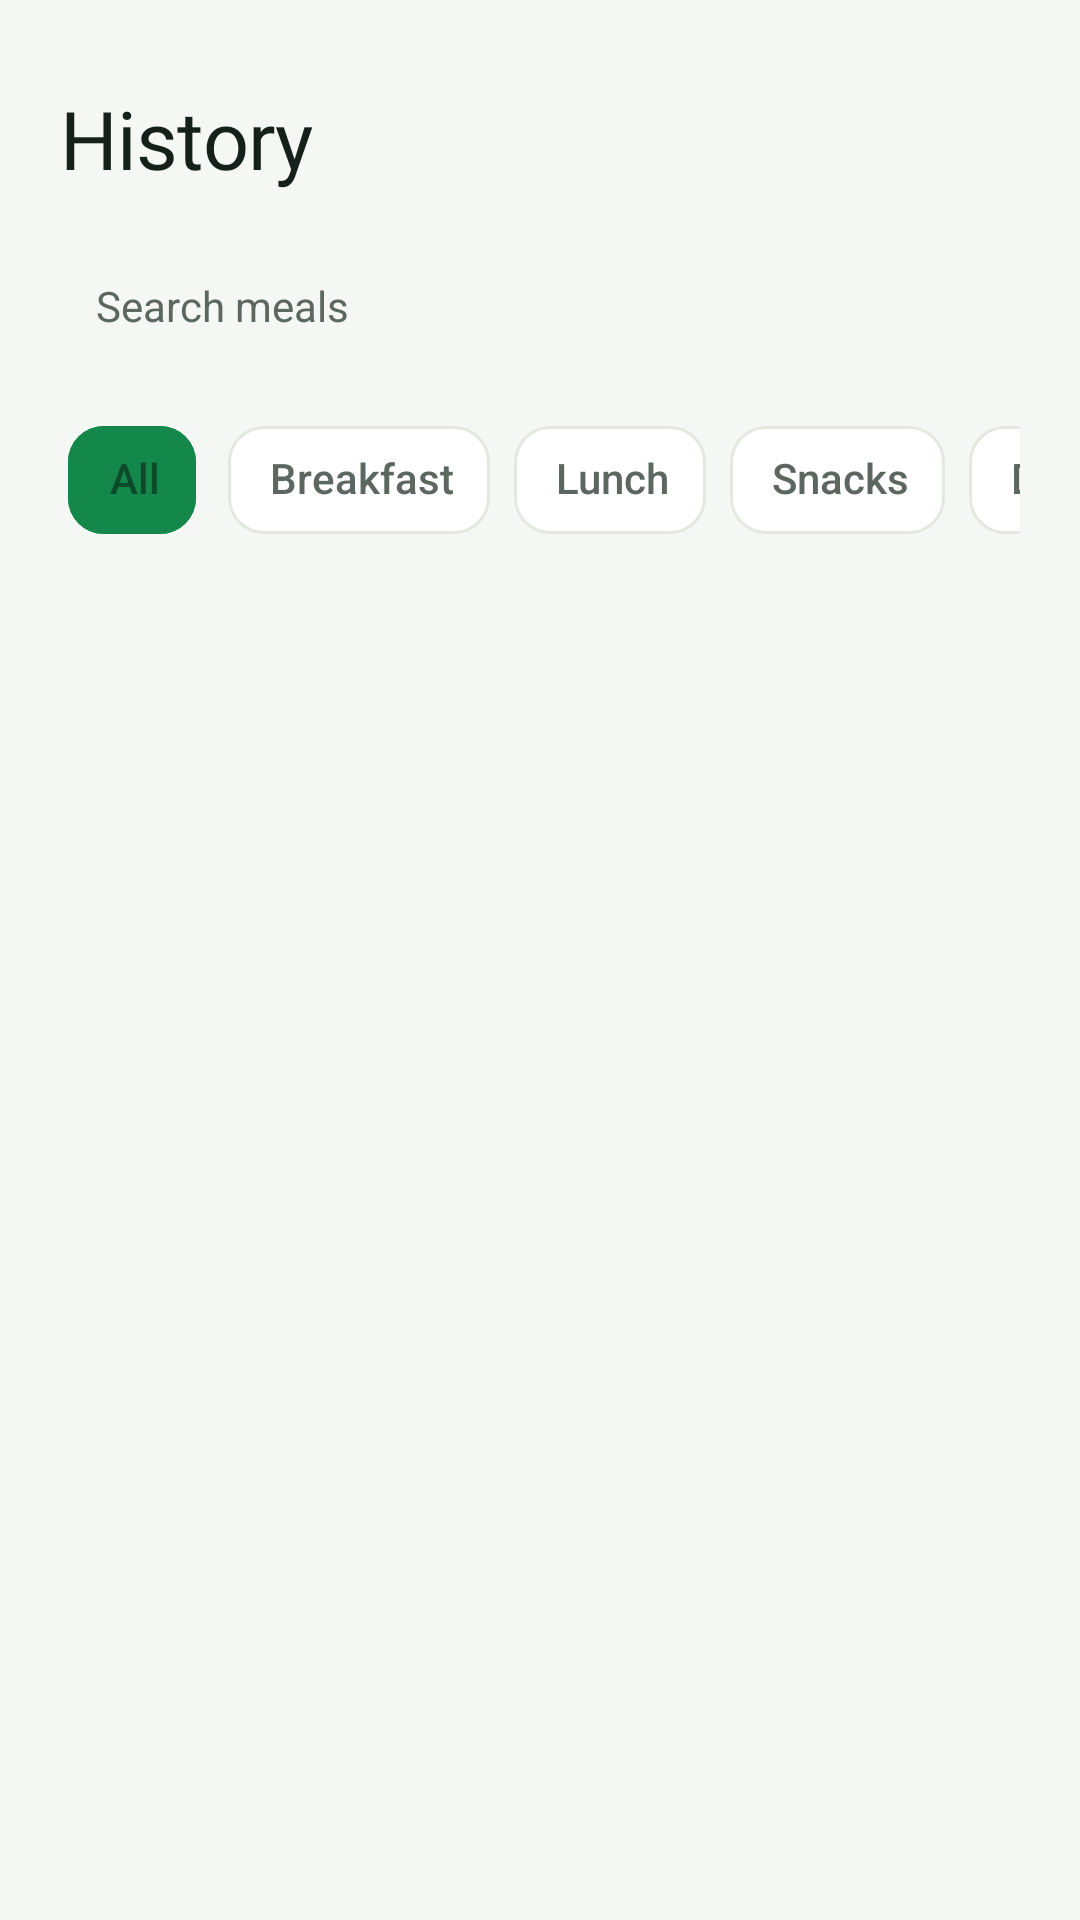

Android layout source for this screen:
<!-- AndroidManifest.xml: application theme Theme.NutriLens -->
<!-- res/layout/fragment_history.xml -->
<?xml version="1.0" encoding="utf-8"?>
<LinearLayout xmlns:android="http://schemas.android.com/apk/res/android"
    xmlns:app="http://schemas.android.com/apk/res-auto"
    android:layout_width="match_parent"
    android:layout_height="match_parent"
    android:background="?android:attr/colorBackground"
    android:orientation="vertical"
    android:paddingStart="20dp"
    android:paddingTop="16dp"
    android:paddingEnd="20dp">

    <TextView
        style="@style/NL.Display"
        android:layout_width="match_parent"
        android:layout_height="wrap_content"
        android:layout_marginTop="12dp"
        android:accessibilityHeading="true"
        android:text="@string/meal_history" />

    <LinearLayout
        android:layout_width="match_parent"
        android:layout_height="wrap_content"
        android:layout_marginTop="14dp"
        android:gravity="center_vertical"
        android:orientation="horizontal">

        <EditText
            android:id="@+id/etSearch"
            android:layout_width="0dp"
            android:layout_height="48dp"
            android:layout_weight="1"
            android:background="@drawable/bg_search"
            android:drawableStart="@drawable/ic_search"
            android:drawablePadding="8dp"
            android:drawableTint="?attr/colorOnSurfaceVariant"
            android:hint="@string/hint_search_meals"
            android:imeOptions="actionSearch"
            android:importantForAutofill="no"
            android:inputType="text"
            android:maxLines="1"
            android:paddingStart="12dp"
            android:paddingEnd="12dp"
            android:textColor="?attr/colorOnSurface"
            android:textColorHint="?attr/colorOnSurfaceVariant"
            android:textSize="14sp" />

        <ImageButton
            android:id="@+id/btnSort"
            style="@style/NL.IconButton"
            android:layout_marginStart="4dp"
            android:contentDescription="@string/cd_sort"
            android:src="@drawable/ic_sort" />
    </LinearLayout>

    <HorizontalScrollView
        android:layout_width="match_parent"
        android:layout_height="wrap_content"
        android:layout_marginTop="10dp"
        android:scrollbars="none">

        <com.google.android.material.chip.ChipGroup
            android:id="@+id/chipGroup"
            android:layout_width="wrap_content"
            android:layout_height="wrap_content"
            app:selectionRequired="true"
            app:singleLine="true"
            app:singleSelection="true">

                <com.google.android.material.chip.Chip
                    android:id="@+id/chipAll"
                    style="@style/Widget.NutriLens.Chip"
                    android:layout_width="wrap_content"
                    android:layout_height="wrap_content"
                    android:checkable="true"
                    android:checked="true"
                    android:text="@string/all" />

                <com.google.android.material.chip.Chip
                    android:id="@+id/chipBreakfast"
                    style="@style/Widget.NutriLens.Chip"
                    android:layout_width="wrap_content"
                    android:layout_height="wrap_content"
                    android:checkable="true"
                    android:checked="false"
                    android:text="@string/slot_breakfast_label" />

                <com.google.android.material.chip.Chip
                    android:id="@+id/chipLunch"
                    style="@style/Widget.NutriLens.Chip"
                    android:layout_width="wrap_content"
                    android:layout_height="wrap_content"
                    android:checkable="true"
                    android:checked="false"
                    android:text="@string/slot_lunch_label" />

                <com.google.android.material.chip.Chip
                    android:id="@+id/chipSnacks"
                    style="@style/Widget.NutriLens.Chip"
                    android:layout_width="wrap_content"
                    android:layout_height="wrap_content"
                    android:checkable="true"
                    android:checked="false"
                    android:text="@string/slot_snacks_label" />

                <com.google.android.material.chip.Chip
                    android:id="@+id/chipDinner"
                    style="@style/Widget.NutriLens.Chip"
                    android:layout_width="wrap_content"
                    android:layout_height="wrap_content"
                    android:checkable="true"
                    android:checked="false"
                    android:text="@string/slot_dinner_label" />

        </com.google.android.material.chip.ChipGroup>
    </HorizontalScrollView>

    <FrameLayout
        android:layout_width="match_parent"
        android:layout_height="0dp"
        android:layout_marginTop="10dp"
        android:layout_weight="1">

        <androidx.recyclerview.widget.RecyclerView
            android:id="@+id/rvMeals"
            android:layout_width="match_parent"
            android:layout_height="match_parent"
            android:clipToPadding="false"
            android:paddingBottom="8dp"
            app:layoutManager="androidx.recyclerview.widget.LinearLayoutManager" />

        <LinearLayout
            android:id="@+id/emptyStateLayout"
            android:layout_width="match_parent"
            android:layout_height="wrap_content"
            android:layout_gravity="center"
            android:gravity="center"
            android:orientation="vertical"
            android:padding="32dp"
            android:visibility="gone">

            <ImageView
                android:layout_width="64dp"
                android:layout_height="64dp"
                android:background="@drawable/bg_circle_soft"
                android:importantForAccessibility="no"
                android:padding="16dp"
                android:src="@drawable/ic_restaurant"
                app:tint="@color/brand_green" />

            <TextView
                android:id="@+id/tvEmptyTitle"
                style="@style/NL.Heading"
                android:layout_width="wrap_content"
                android:layout_height="wrap_content"
                android:layout_marginTop="16dp"
                android:text="@string/empty_history_title"
                android:textSize="22sp" />

            <TextView
                android:id="@+id/tvEmpty"
                style="@style/NL.Caption"
                android:layout_width="wrap_content"
                android:layout_height="wrap_content"
                android:layout_marginTop="6dp"
                android:gravity="center"
                android:text="@string/empty_history_sub"
                android:textSize="14sp" />

            <com.google.android.material.button.MaterialButton
                android:id="@+id/btnEmptyScan"
                android:layout_width="wrap_content"
                android:layout_height="48dp"
                android:layout_marginTop="20dp"
                android:text="@string/scan_meal"
                app:cornerRadius="24dp"
                app:icon="@drawable/ic_camera"
                app:iconGravity="textStart" />
        </LinearLayout>
    </FrameLayout>
</LinearLayout>
<!-- resources referenced by this layout -->
<resources>
  <color name="brand_green">#FF14874A</color>
  <!-- drawable bg_circle_soft (drawable) -->
  <?xml version="1.0" encoding="utf-8"?>
  <shape xmlns:android="http://schemas.android.com/apk/res/android" android:shape="oval">
      <solid android:color="@color/green_light" />
  </shape>
  <string name="all">All</string>
  <string name="cd_sort">Sort</string>
  <string name="empty_history_sub">Scan a meal, scan a barcode or find a food to start your log.</string>
  <string name="empty_history_title">No meals logged yet</string>
  <string name="hint_search_meals">Search meals</string>
  <string name="meal_history">History</string>
  <string name="scan_meal">Scan a meal</string>
  <string name="slot_breakfast_label">Breakfast</string>
  <string name="slot_dinner_label">Dinner</string>
  <string name="slot_lunch_label">Lunch</string>
  <string name="slot_snacks_label">Snacks</string>
  <style name="NL.Caption">
          <item name="android:textSize">13sp</item>
          <item name="android:textColor">?attr/colorOnSurfaceVariant</item>
          <item name="android:lineSpacingMultiplier">1.15</item>
      </style>
  <style name="Theme.NutriLens" parent="Base.Theme.NutriLens" />
  <color name="green_light">#FFDFF3E6</color>
  <style name="TextAppearance.NutriLens.Chip" parent="TextAppearance.Material3.LabelLarge">
          <item name="android:textSize">14sp</item>
          <item name="android:fontFamily">@font/jakarta_semibold</item>
          <item name="android:letterSpacing">0</item>
      </style>
  <color name="green_primary">#FF14874A</color>
  <color name="primary_inverse">#FF6EE29A</color>
  <color name="on_primary">#FFFFFFFF</color>
  <color name="green_dark">#FF0D4A2A</color>
  <color name="macro_carbs">#FFF5A524</color>
  <color name="danger">#FFB3261E</color>
  <color name="surface">#FFFFFFFF</color>
  <color name="text_primary">#FF15201A</color>
  <color name="surface_variant">#FFEEF2EC</color>
  <color name="text_secondary">#FF5B675F</color>
  <color name="outline">#FFE3E8E0</color>
  <color name="background">#FFF5F7F4</color>
  <style name="Widget.NutriLens.Snackbar" parent="Widget.Material3.Snackbar">
          <item name="shapeAppearance">@style/ShapeAppearance.NutriLens.Control</item>
      </style>
  <style name="ThemeOverlay.NutriLens.BottomSheet" parent="ThemeOverlay.Material3.BottomSheetDialog">
          <item name="bottomSheetStyle">@style/Widget.NutriLens.BottomSheet</item>
      </style>
  <style name="Widget.NutriLens.BottomNav.Indicator" parent="Widget.Material3.BottomNavigationView.ActiveIndicator">
          <item name="android:color">@color/green_light</item>
          <item name="shapeAppearance">@style/ShapeAppearance.NutriLens.Pill</item>
      </style>
  <style name="TextAppearance.NutriLens.NavLabel" parent="TextAppearance.Material3.LabelMedium">
          <item name="android:textSize">12sp</item>
          <item name="android:fontFamily">@font/jakarta_semibold</item>
      </style>
  <style name="ShapeAppearance.NutriLens.Control" parent="">
          <item name="cornerFamily">rounded</item>
          <item name="cornerSize">14dp</item>
      </style>
  <style name="ShapeAppearance.NutriLens.Sheet" parent="">
          <item name="cornerFamily">rounded</item>
          <item name="cornerSize">24dp</item>
      </style>
  <style name="NutriLens.DialogTitle" parent="MaterialAlertDialog.Material3.Title.Text">
          <item name="android:textAppearance">@style/TextAppearance.NutriLens.Title</item>
      </style>
  <style name="Widget.NutriLens.BottomSheet" parent="Widget.Material3.BottomSheet.Modal">
          <item name="backgroundTint">?attr/colorSurface</item>
          <item name="shapeAppearance">@style/ShapeAppearance.NutriLens.Sheet</item>
      </style>
  <style name="ShapeAppearance.NutriLens.Pill" parent="">
          <item name="cornerFamily">rounded</item>
          <item name="cornerSize">50%</item>
      </style>
</resources>
